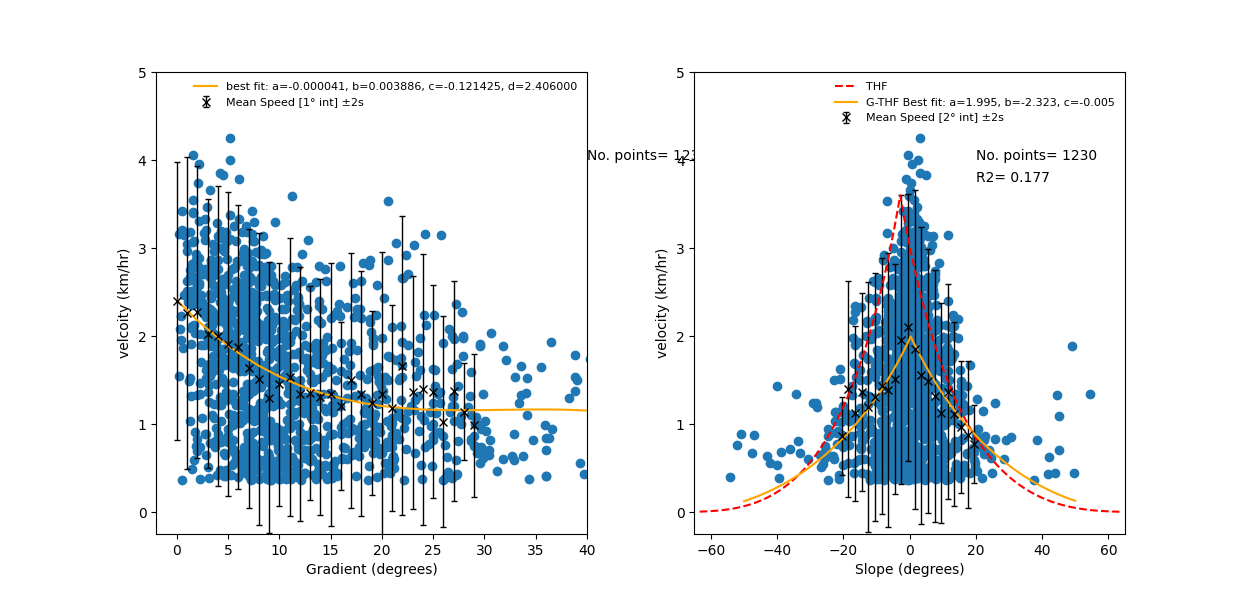

The file beside this chart, header and first rows:
slope, velocity, 2std
-20.5, 0.8677, 0.4424
-18.5, 1.398, 1.222
-16.5, 1.122, 0.9916
-14.5, 1.364, 1.122
-12.5, 1.196, 1.423
-10.5, 1.311, 1.408
-8.5, 1.435, 1.457
-6.5, 1.39, 1.555
-4.5, 1.512, 1.306
-2.5, 1.958, 1.643
-0.5, 2.101, 1.516
1.5, 1.847, 1.816
3.5, 1.551, 1.683
5.5, 1.488, 1.497
7.5, 1.318, 1.431
9.5, 1.124, 1.246
11.5, 1.368, 1.22
13.5, 1.118, 1.045
15.5, 0.9665, 0.7494
17.5, 0.8775, 0.8355
19.5, 0.7773, 0.4439
